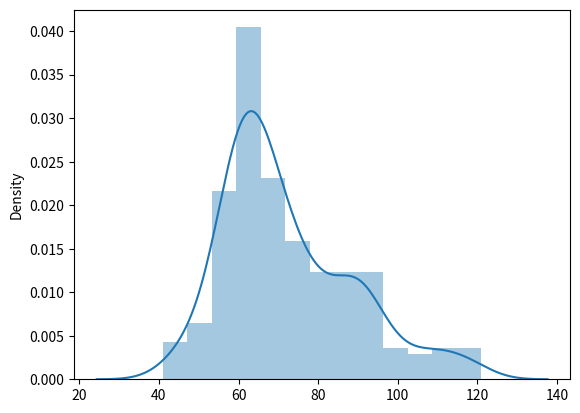

Reproduce this figure in Python.
#!/usr/bin/env python
# -*- coding: utf-8 -*-

"""Visualize C_0.99 for all languages except the 10 with most characters."""

import seaborn as sns
import matplotlib.pyplot as plt

l = [41, 44, 46, 46, 47, 47, 48, 48, 49, 51, 52, 53, 53, 53, 53, 55, 55, 55,
     55, 56, 56, 56, 56, 56, 56, 57, 57, 57, 57, 57, 57, 57, 57, 58, 58, 58,
     58, 59, 59, 59, 59, 59, 59, 59, 59, 60, 60, 60, 60, 60, 60, 60, 60, 61,
     61, 61, 61, 61, 61, 61, 61, 61, 61, 61, 62, 62, 62, 62, 62, 62, 62, 62,
     62, 63, 63, 63, 63, 63, 63, 63, 63, 63, 64, 64, 64, 64, 64, 64, 64, 65,
     65, 65, 65, 65, 65, 65, 65, 65, 65, 65, 65, 66, 66, 66, 66, 66, 66, 66,
     67, 67, 67, 67, 67, 67, 67, 67, 68, 68, 68, 68, 68, 69, 69, 69, 70, 70,
     70, 70, 71, 71, 71, 71, 71, 72, 72, 72, 72, 73, 73, 73, 73, 73, 73, 73,
     74, 74, 74, 74, 74, 75, 75, 75, 76, 77, 77, 78, 78, 79, 79, 79, 79, 80,
     80, 80, 80, 81, 81, 81, 81, 83, 84, 84, 85, 86, 86, 86, 86, 87, 87, 87,
     87, 87, 88, 90, 90, 90, 90, 90, 90, 91, 91, 91, 91, 91, 91, 91, 91, 92,
     92, 93, 93, 93, 94, 95, 95, 96, 98, 98, 99, 100, 102, 104, 105, 107, 108,
     109, 110, 110, 113, 113, 115, 116, 118, 119, 121]

sns.distplot(l, kde=True, rug=False)

plt.show()
